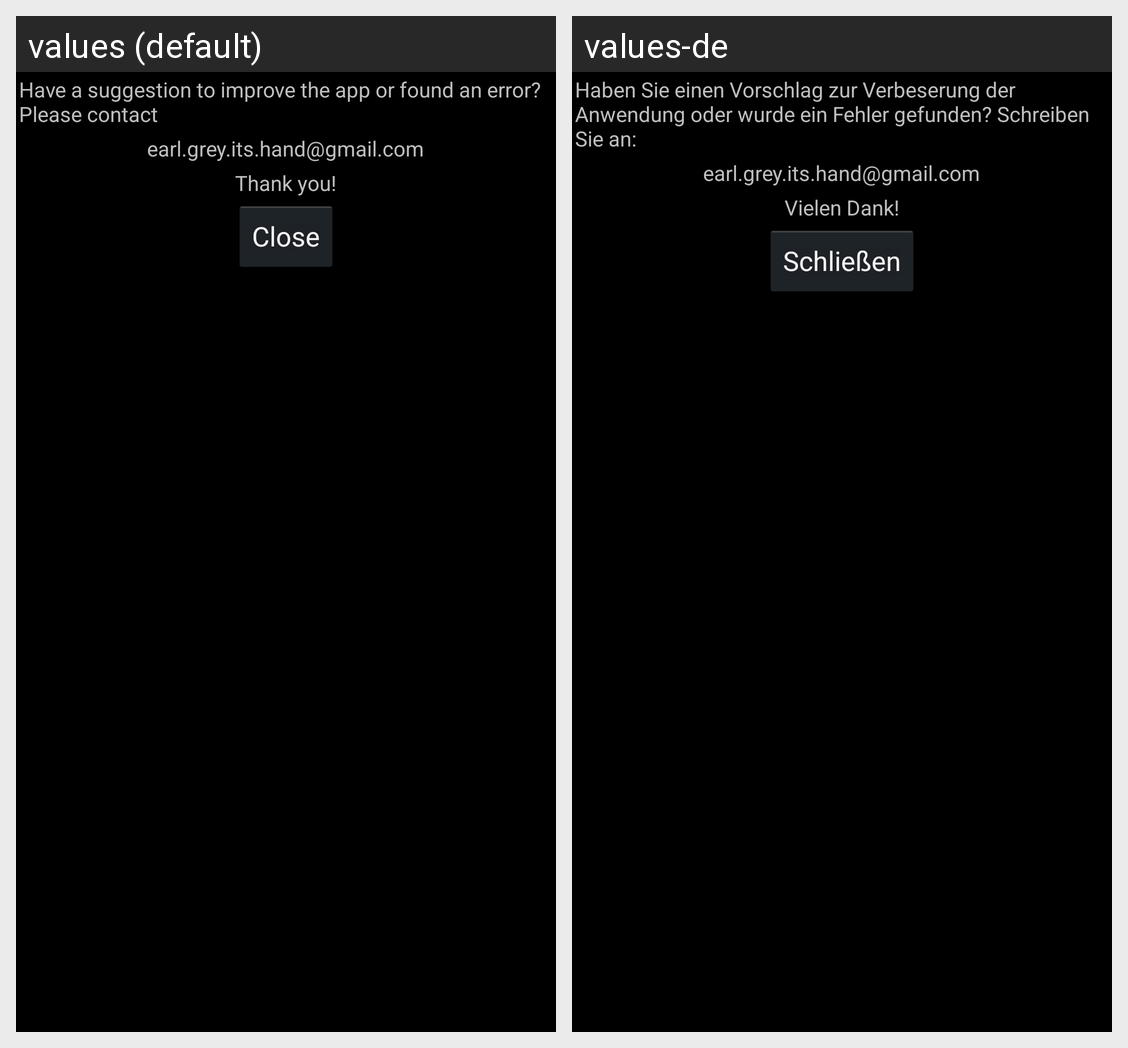

This grid shows one Android layout under two languages. Give, for every string resource on the screen, its name, the default text and each shown locale's text.
Android screen res/layout/about.xml rendered under 2 locales, left to right: values (default), values-de. Device: Nexus 5 (rendered at 1080×1920; each locale shown at half size, 540×960, under a caption strip naming it); theme PutziTheme.
Strings drawn on this screen, with the default value and each locale's value (text and hints the layout hard-codes, and strings that could not be matched under every locale, appear in the picture but are not listed):

about_text1
  values: Have a suggestion to improve the app or found an error? Please contact
  values-de: Haben Sie einen Vorschlag zur Verbeserung der Anwendung oder wurde ein Fehler gefunden? Schreiben Sie an:

about_text2
  values: earl.grey.its.hand@gmail.com
  values-de: earl.grey.its.hand@gmail.com  [not translated; the default value is used]

about_text3
  values: Thank you!
  values-de: Vielen Dank!

about_close_button
  values: Close
  values-de: Schließen
